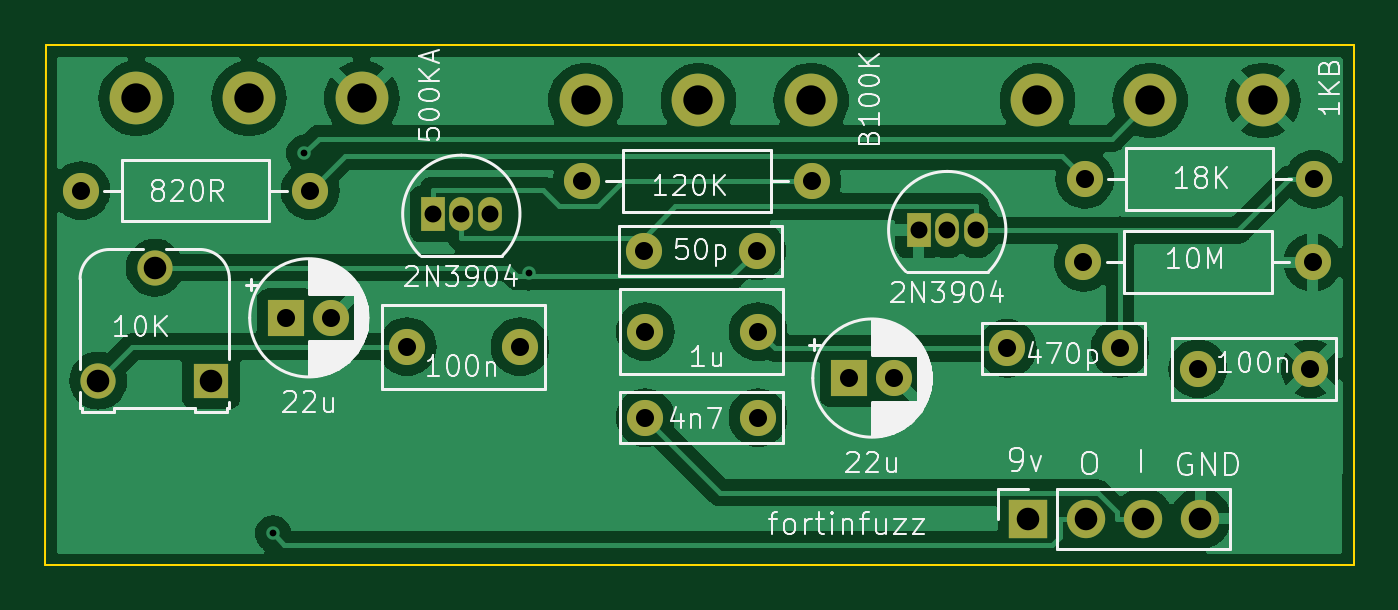
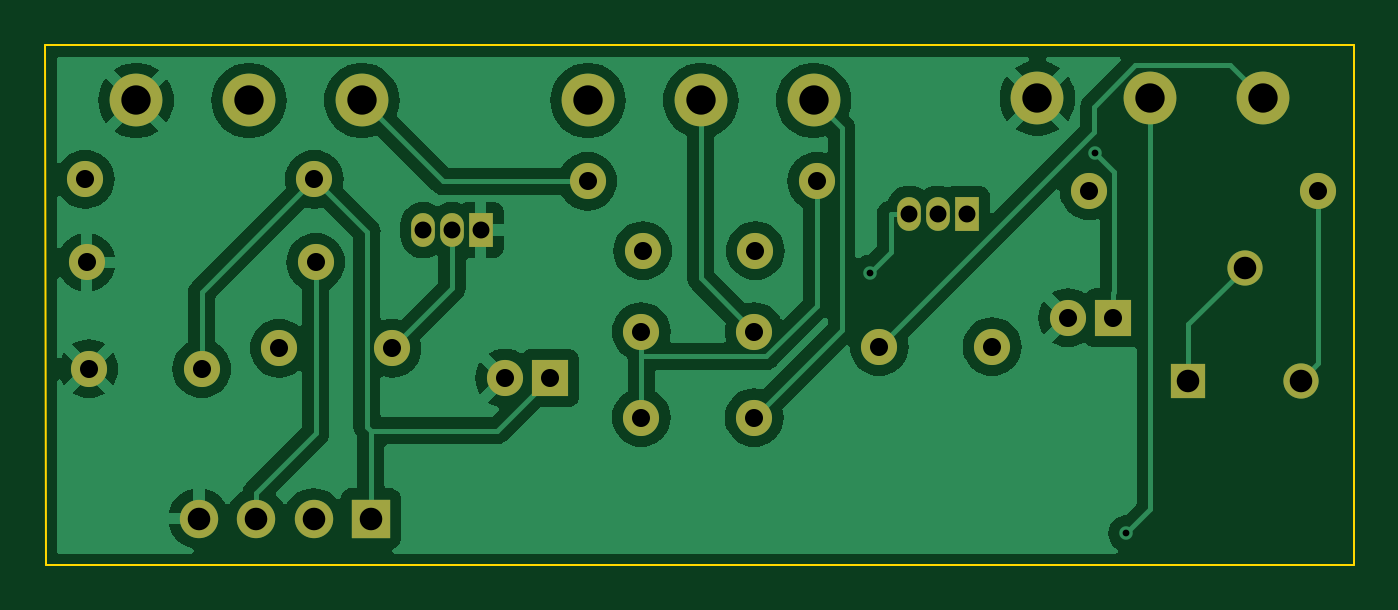
Circuit board: 11 layer files. Board 58.0 x 23.0 mm.
- bottom_copper: fortinfuzz-B_Cu.gbr (63937 bytes)
- bottom_mask: fortinfuzz-B_Mask.gbr (2291 bytes)
- paste: fortinfuzz-B_Paste.gbr (481 bytes)
- bottom_silk: fortinfuzz-B_Silkscreen.gbr (482 bytes)
- outline: fortinfuzz-Edge_Cuts.gbr (707 bytes)
- top_copper: fortinfuzz-F_Cu.gbr (65334 bytes)
- top_mask: fortinfuzz-F_Mask.gbr (2291 bytes)
- paste: fortinfuzz-F_Paste.gbr (481 bytes)
- top_silk: fortinfuzz-F_Silkscreen.gbr (59767 bytes)
- drill: fortinfuzz-NPTH.drl (304 bytes)
- drill: fortinfuzz-PTH.drl (1289 bytes)

=== bottom_copper: fortinfuzz-B_Cu.gbr (63937 bytes, source omitted) ===
=== bottom_mask: fortinfuzz-B_Mask.gbr ===
%TF.GenerationSoftware,KiCad,Pcbnew,7.0.11+dfsg-1build4*%
%TF.CreationDate,2026-09-09T14:28:43-04:00*%
%TF.ProjectId,fortinfuzz,666f7274-696e-4667-957a-7a2e6b696361,rev?*%
%TF.SameCoordinates,Original*%
%TF.FileFunction,Soldermask,Bot*%
%TF.FilePolarity,Negative*%
%FSLAX46Y46*%
G04 Gerber Fmt 4.6, Leading zero omitted, Abs format (unit mm)*
G04 Created by KiCad (PCBNEW 7.0.11+dfsg-1build4) date 2026-09-09 14:28:43*
%MOMM*%
%LPD*%
G01*
G04 APERTURE LIST*
%ADD10C,2.340000*%
%ADD11R,1.560000X1.560000*%
%ADD12C,1.560000*%
%ADD13C,1.600000*%
%ADD14O,1.600000X1.600000*%
%ADD15R,1.050000X1.500000*%
%ADD16O,1.050000X1.500000*%
%ADD17R,1.700000X1.700000*%
%ADD18O,1.700000X1.700000*%
%ADD19R,1.600000X1.600000*%
G04 APERTURE END LIST*
D10*
%TO.C,RV4*%
X64020000Y-52350000D03*
X59020000Y-52350000D03*
X54020000Y-52350000D03*
%TD*%
D11*
%TO.C,RV3*%
X57340000Y-64860000D03*
D12*
X54840000Y-59860000D03*
X52340000Y-64860000D03*
%TD*%
D10*
%TO.C,RV2*%
X103970000Y-52440000D03*
X98970000Y-52440000D03*
X93970000Y-52440000D03*
%TD*%
%TO.C,RV1*%
X83940000Y-52440000D03*
X78940000Y-52440000D03*
X73940000Y-52440000D03*
%TD*%
D13*
%TO.C,R4*%
X61730000Y-56440000D03*
D14*
X51570000Y-56440000D03*
%TD*%
D13*
%TO.C,R3*%
X73800000Y-56030000D03*
D14*
X83960000Y-56030000D03*
%TD*%
D13*
%TO.C,R2*%
X96070000Y-55940000D03*
D14*
X106230000Y-55940000D03*
%TD*%
D13*
%TO.C,R1*%
X96010000Y-59620000D03*
D14*
X106170000Y-59620000D03*
%TD*%
D15*
%TO.C,Q2*%
X67160000Y-57470000D03*
D16*
X68430000Y-57470000D03*
X69700000Y-57470000D03*
%TD*%
D15*
%TO.C,Q1*%
X88700000Y-58190000D03*
D16*
X89970000Y-58190000D03*
X91240000Y-58190000D03*
%TD*%
D17*
%TO.C,J1*%
X93570000Y-70985000D03*
D18*
X96110000Y-70985000D03*
X98650000Y-70985000D03*
X101190000Y-70985000D03*
%TD*%
D13*
%TO.C,C8*%
X106070000Y-64340000D03*
X101070000Y-64340000D03*
%TD*%
D19*
%TO.C,C7*%
X85630000Y-64750000D03*
D13*
X87630000Y-64750000D03*
%TD*%
%TO.C,C6*%
X66030000Y-63360000D03*
X71030000Y-63360000D03*
%TD*%
D19*
%TO.C,C5*%
X60670000Y-62080000D03*
D13*
X62670000Y-62080000D03*
%TD*%
%TO.C,C4*%
X76520000Y-59110000D03*
X81520000Y-59110000D03*
%TD*%
%TO.C,C3*%
X92630000Y-63430000D03*
X97630000Y-63430000D03*
%TD*%
%TO.C,C2*%
X76580000Y-62690000D03*
X81580000Y-62690000D03*
%TD*%
%TO.C,C1*%
X76580000Y-66500000D03*
X81580000Y-66500000D03*
%TD*%
M02*

=== paste: fortinfuzz-B_Paste.gbr ===
%TF.GenerationSoftware,KiCad,Pcbnew,7.0.11+dfsg-1build4*%
%TF.CreationDate,2026-09-09T14:28:43-04:00*%
%TF.ProjectId,fortinfuzz,666f7274-696e-4667-957a-7a2e6b696361,rev?*%
%TF.SameCoordinates,Original*%
%TF.FileFunction,Paste,Bot*%
%TF.FilePolarity,Positive*%
%FSLAX46Y46*%
G04 Gerber Fmt 4.6, Leading zero omitted, Abs format (unit mm)*
G04 Created by KiCad (PCBNEW 7.0.11+dfsg-1build4) date 2026-09-09 14:28:43*
%MOMM*%
%LPD*%
G01*
G04 APERTURE LIST*
G04 APERTURE END LIST*
M02*

=== bottom_silk: fortinfuzz-B_Silkscreen.gbr ===
%TF.GenerationSoftware,KiCad,Pcbnew,7.0.11+dfsg-1build4*%
%TF.CreationDate,2026-09-09T14:28:43-04:00*%
%TF.ProjectId,fortinfuzz,666f7274-696e-4667-957a-7a2e6b696361,rev?*%
%TF.SameCoordinates,Original*%
%TF.FileFunction,Legend,Bot*%
%TF.FilePolarity,Positive*%
%FSLAX46Y46*%
G04 Gerber Fmt 4.6, Leading zero omitted, Abs format (unit mm)*
G04 Created by KiCad (PCBNEW 7.0.11+dfsg-1build4) date 2026-09-09 14:28:43*
%MOMM*%
%LPD*%
G01*
G04 APERTURE LIST*
G04 APERTURE END LIST*
M02*

=== outline: fortinfuzz-Edge_Cuts.gbr ===
%TF.GenerationSoftware,KiCad,Pcbnew,7.0.11+dfsg-1build4*%
%TF.CreationDate,2026-09-09T14:28:44-04:00*%
%TF.ProjectId,fortinfuzz,666f7274-696e-4667-957a-7a2e6b696361,rev?*%
%TF.SameCoordinates,Original*%
%TF.FileFunction,Profile,NP*%
%FSLAX46Y46*%
G04 Gerber Fmt 4.6, Leading zero omitted, Abs format (unit mm)*
G04 Created by KiCad (PCBNEW 7.0.11+dfsg-1build4) date 2026-09-09 14:28:44*
%MOMM*%
%LPD*%
G01*
G04 APERTURE LIST*
%TA.AperFunction,Profile*%
%ADD10C,0.100000*%
%TD*%
G04 APERTURE END LIST*
D10*
X50000000Y-50000000D02*
X108000000Y-50000000D01*
X107990000Y-73040000D02*
X49990000Y-73040000D01*
X107990000Y-73040000D02*
X108000000Y-50000000D01*
X50000000Y-50000000D02*
X49990000Y-73040000D01*
M02*

=== top_copper: fortinfuzz-F_Cu.gbr (65334 bytes, source omitted) ===
=== top_mask: fortinfuzz-F_Mask.gbr ===
%TF.GenerationSoftware,KiCad,Pcbnew,7.0.11+dfsg-1build4*%
%TF.CreationDate,2026-09-09T14:28:43-04:00*%
%TF.ProjectId,fortinfuzz,666f7274-696e-4667-957a-7a2e6b696361,rev?*%
%TF.SameCoordinates,Original*%
%TF.FileFunction,Soldermask,Top*%
%TF.FilePolarity,Negative*%
%FSLAX46Y46*%
G04 Gerber Fmt 4.6, Leading zero omitted, Abs format (unit mm)*
G04 Created by KiCad (PCBNEW 7.0.11+dfsg-1build4) date 2026-09-09 14:28:43*
%MOMM*%
%LPD*%
G01*
G04 APERTURE LIST*
%ADD10C,2.340000*%
%ADD11R,1.560000X1.560000*%
%ADD12C,1.560000*%
%ADD13C,1.600000*%
%ADD14O,1.600000X1.600000*%
%ADD15R,1.050000X1.500000*%
%ADD16O,1.050000X1.500000*%
%ADD17R,1.700000X1.700000*%
%ADD18O,1.700000X1.700000*%
%ADD19R,1.600000X1.600000*%
G04 APERTURE END LIST*
D10*
%TO.C,RV4*%
X64020000Y-52350000D03*
X59020000Y-52350000D03*
X54020000Y-52350000D03*
%TD*%
D11*
%TO.C,RV3*%
X57340000Y-64860000D03*
D12*
X54840000Y-59860000D03*
X52340000Y-64860000D03*
%TD*%
D10*
%TO.C,RV2*%
X103970000Y-52440000D03*
X98970000Y-52440000D03*
X93970000Y-52440000D03*
%TD*%
%TO.C,RV1*%
X83940000Y-52440000D03*
X78940000Y-52440000D03*
X73940000Y-52440000D03*
%TD*%
D13*
%TO.C,R4*%
X61730000Y-56440000D03*
D14*
X51570000Y-56440000D03*
%TD*%
D13*
%TO.C,R3*%
X73800000Y-56030000D03*
D14*
X83960000Y-56030000D03*
%TD*%
D13*
%TO.C,R2*%
X96070000Y-55940000D03*
D14*
X106230000Y-55940000D03*
%TD*%
D13*
%TO.C,R1*%
X96010000Y-59620000D03*
D14*
X106170000Y-59620000D03*
%TD*%
D15*
%TO.C,Q2*%
X67160000Y-57470000D03*
D16*
X68430000Y-57470000D03*
X69700000Y-57470000D03*
%TD*%
D15*
%TO.C,Q1*%
X88700000Y-58190000D03*
D16*
X89970000Y-58190000D03*
X91240000Y-58190000D03*
%TD*%
D17*
%TO.C,J1*%
X93570000Y-70985000D03*
D18*
X96110000Y-70985000D03*
X98650000Y-70985000D03*
X101190000Y-70985000D03*
%TD*%
D13*
%TO.C,C8*%
X106070000Y-64340000D03*
X101070000Y-64340000D03*
%TD*%
D19*
%TO.C,C7*%
X85630000Y-64750000D03*
D13*
X87630000Y-64750000D03*
%TD*%
%TO.C,C6*%
X66030000Y-63360000D03*
X71030000Y-63360000D03*
%TD*%
D19*
%TO.C,C5*%
X60670000Y-62080000D03*
D13*
X62670000Y-62080000D03*
%TD*%
%TO.C,C4*%
X76520000Y-59110000D03*
X81520000Y-59110000D03*
%TD*%
%TO.C,C3*%
X92630000Y-63430000D03*
X97630000Y-63430000D03*
%TD*%
%TO.C,C2*%
X76580000Y-62690000D03*
X81580000Y-62690000D03*
%TD*%
%TO.C,C1*%
X76580000Y-66500000D03*
X81580000Y-66500000D03*
%TD*%
M02*

=== paste: fortinfuzz-F_Paste.gbr ===
%TF.GenerationSoftware,KiCad,Pcbnew,7.0.11+dfsg-1build4*%
%TF.CreationDate,2026-09-09T14:28:43-04:00*%
%TF.ProjectId,fortinfuzz,666f7274-696e-4667-957a-7a2e6b696361,rev?*%
%TF.SameCoordinates,Original*%
%TF.FileFunction,Paste,Top*%
%TF.FilePolarity,Positive*%
%FSLAX46Y46*%
G04 Gerber Fmt 4.6, Leading zero omitted, Abs format (unit mm)*
G04 Created by KiCad (PCBNEW 7.0.11+dfsg-1build4) date 2026-09-09 14:28:43*
%MOMM*%
%LPD*%
G01*
G04 APERTURE LIST*
G04 APERTURE END LIST*
M02*

=== top_silk: fortinfuzz-F_Silkscreen.gbr (59767 bytes, source omitted) ===
=== drill: fortinfuzz-NPTH.drl ===
M48
; DRILL file {KiCad 7.0.11+dfsg-1build4} date Wed 09 Sep 2026 02:28:45 PM EDT
; FORMAT={-:-/ absolute / metric / decimal}
; #@! TF.CreationDate,2026-09-09T14:28:45-04:00
; #@! TF.GenerationSoftware,Kicad,Pcbnew,7.0.11+dfsg-1build4
; #@! TF.FileFunction,NonPlated,1,2,NPTH
FMAT,2
METRIC
%
G90
G05
M30

=== drill: fortinfuzz-PTH.drl ===
M48
; DRILL file {KiCad 7.0.11+dfsg-1build4} date Wed 09 Sep 2026 02:28:45 PM EDT
; FORMAT={-:-/ absolute / metric / decimal}
; #@! TF.CreationDate,2026-09-09T14:28:45-04:00
; #@! TF.GenerationSoftware,Kicad,Pcbnew,7.0.11+dfsg-1build4
; #@! TF.FileFunction,Plated,1,2,PTH
FMAT,2
METRIC
; #@! TA.AperFunction,Plated,PTH,ViaDrill
T1C0.300
; #@! TA.AperFunction,Plated,PTH,ComponentDrill
T2C0.750
; #@! TA.AperFunction,Plated,PTH,ComponentDrill
T3C0.800
; #@! TA.AperFunction,Plated,PTH,ComponentDrill
T4C1.000
; #@! TA.AperFunction,Plated,PTH,ComponentDrill
T5C1.300
%
G90
G05
T1
X60.077Y-71.632
X61.462Y-54.78
X71.43Y-60.071
T2
X67.16Y-57.47
X68.43Y-57.47
X69.7Y-57.47
X88.7Y-58.19
X89.97Y-58.19
X91.24Y-58.19
T3
X51.57Y-56.44
X60.67Y-62.08
X61.73Y-56.44
X62.67Y-62.08
X66.03Y-63.36
X71.03Y-63.36
X73.8Y-56.03
X76.52Y-59.11
X76.58Y-62.69
X76.58Y-66.5
X81.52Y-59.11
X81.58Y-62.69
X81.58Y-66.5
X83.96Y-56.03
X85.63Y-64.75
X87.63Y-64.75
X92.63Y-63.43
X96.01Y-59.62
X96.07Y-55.94
X97.63Y-63.43
X101.07Y-64.34
X106.07Y-64.34
X106.17Y-59.62
X106.23Y-55.94
T4
X52.34Y-64.86
X54.84Y-59.86
X57.34Y-64.86
X93.57Y-70.985
X96.11Y-70.985
X98.65Y-70.985
X101.19Y-70.985
T5
X54.02Y-52.35
X59.02Y-52.35
X64.02Y-52.35
X73.94Y-52.44
X78.94Y-52.44
X83.94Y-52.44
X93.97Y-52.44
X98.97Y-52.44
X103.97Y-52.44
M30
